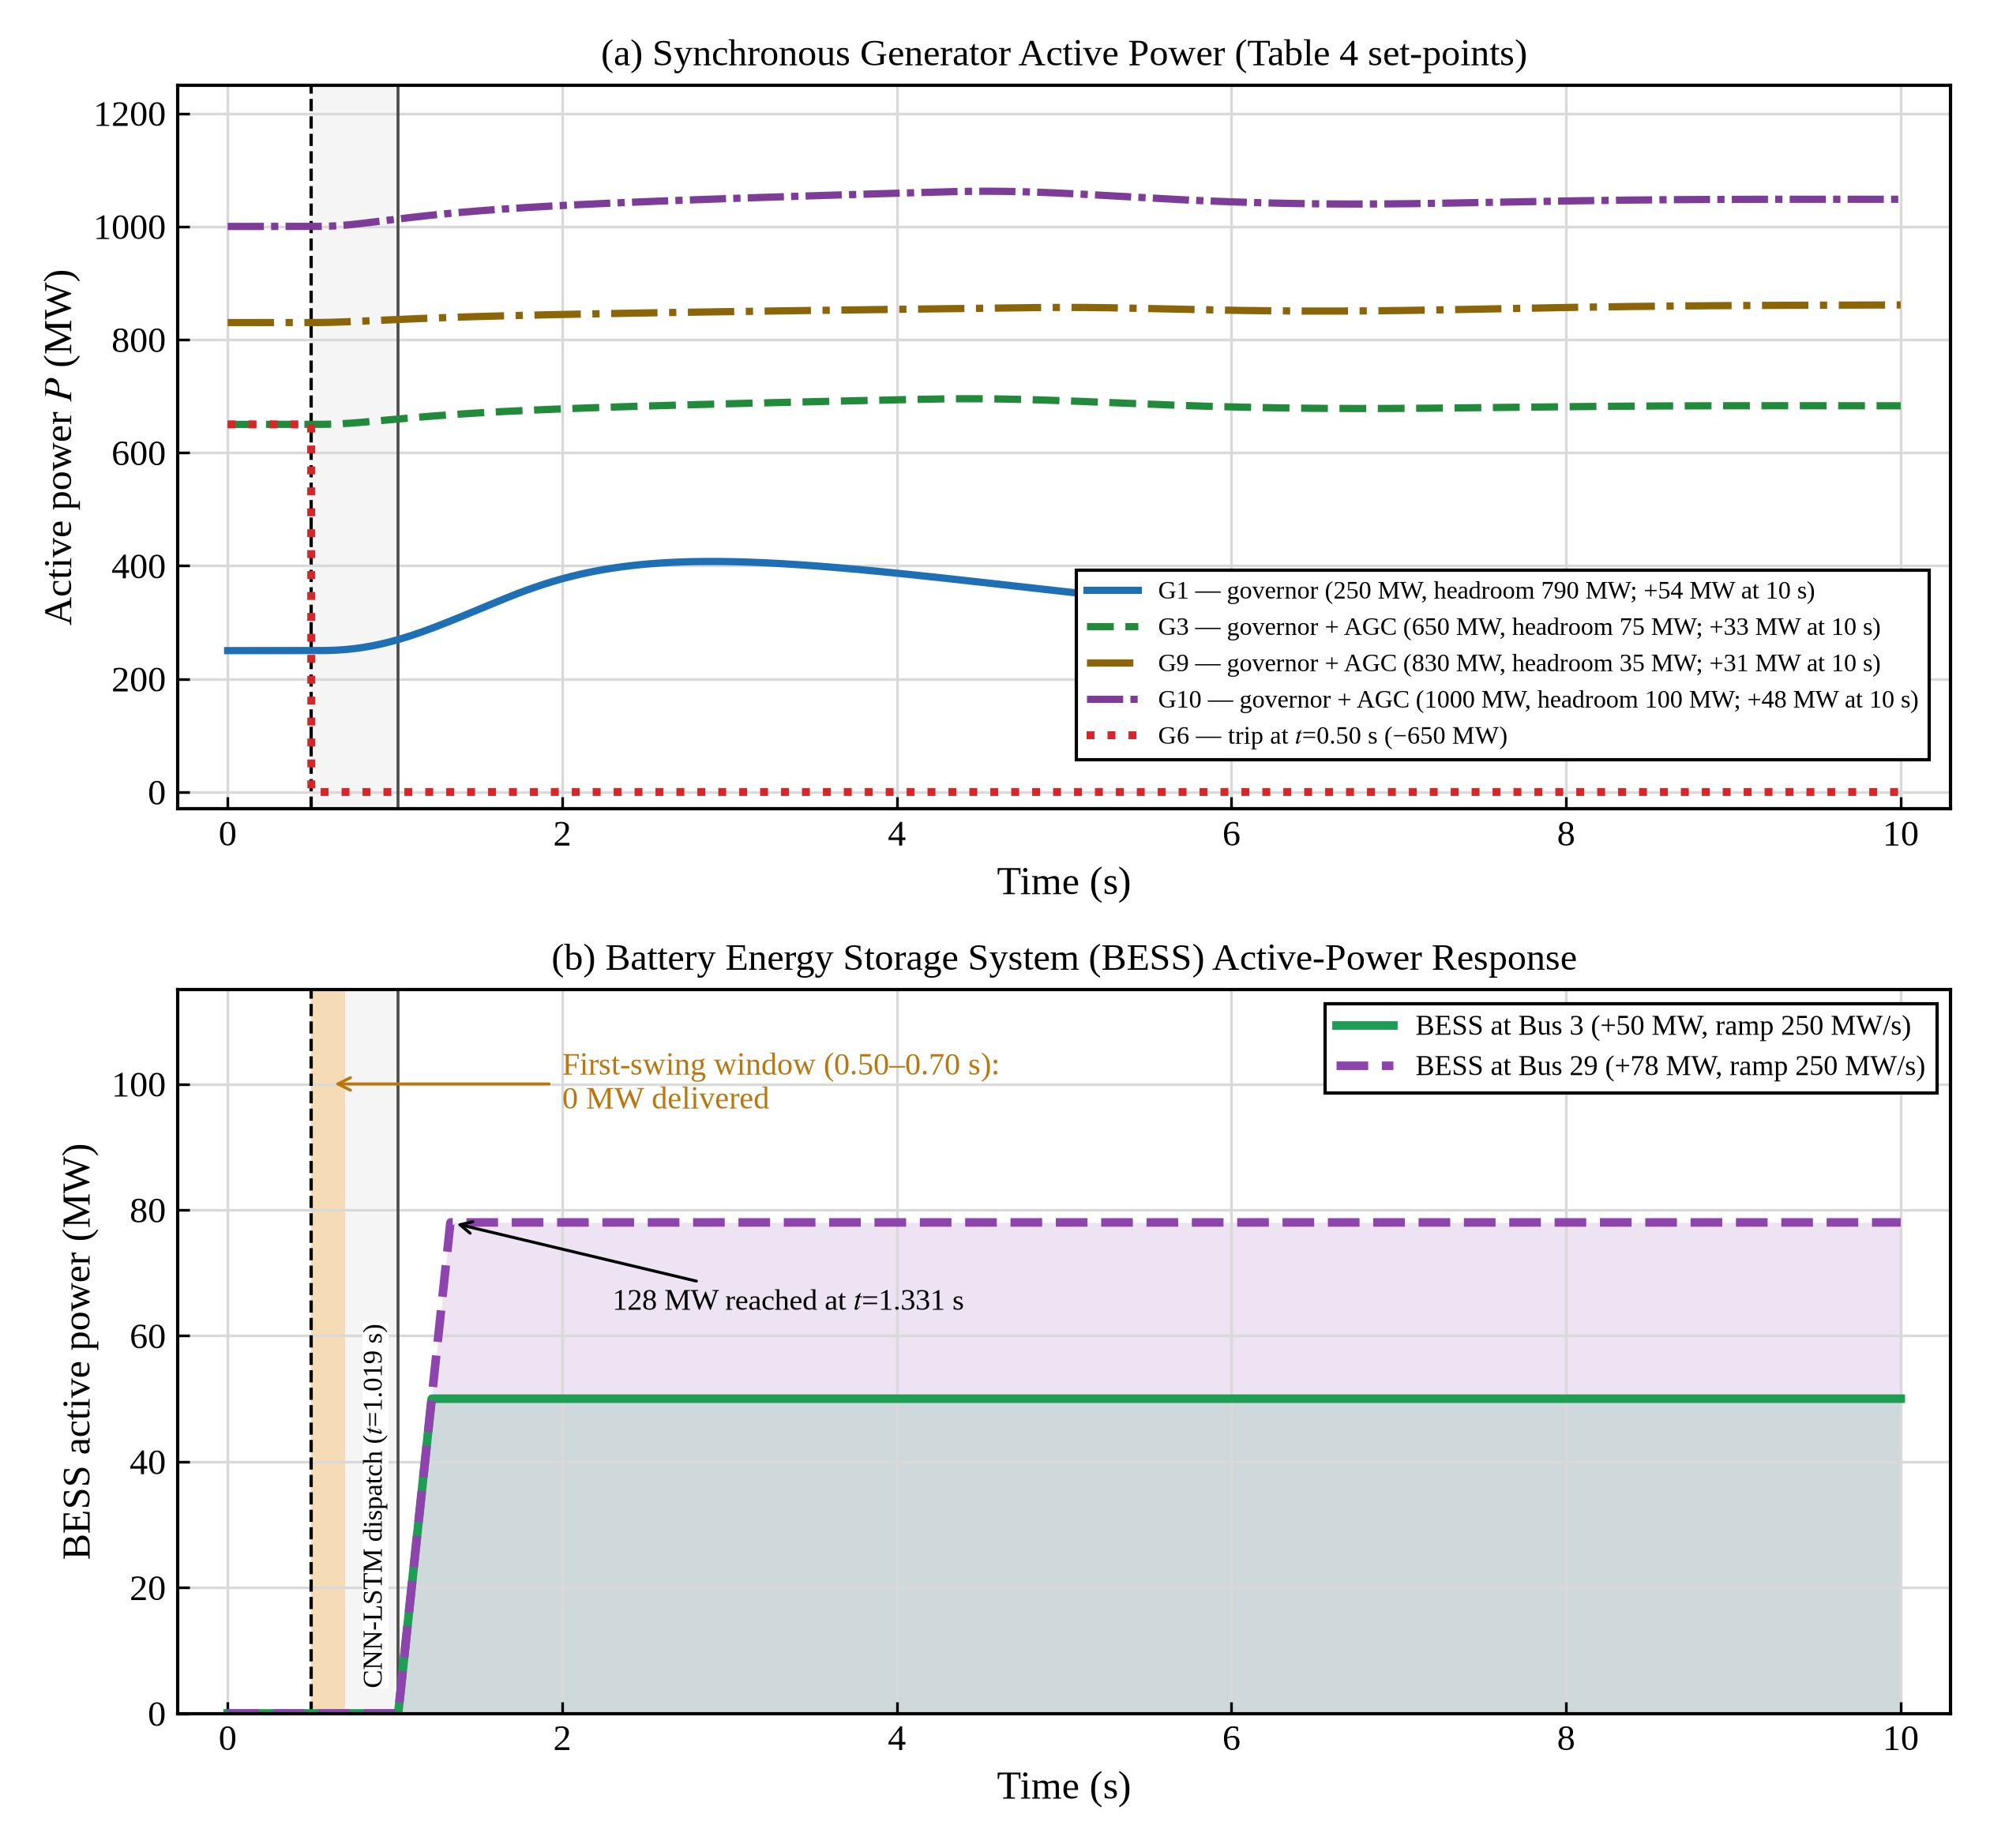

Write the Python code that produced this figure.
"""Generator and BESS active power after the G6 trip (CNN-LSTM + BESS case),
from the shared model freq_model.py. Generator set-points and headroom are
those of Table 4 of the paper."""
import numpy as np
import matplotlib.pyplot as plt

import freq_model as fm
import freq_plotlib as fp
import style


def plot(out="bess_power_timing"):
    style.apply()
    r = fp.run("PF", "PF", 0.0)
    t, g, b = r["t"], r["gen"], r["bess"]
    fig, (ax1, ax2) = plt.subplots(2, 1, figsize=(8.4, 7.8), dpi=100)
    for ax in (ax1, ax2):
        fp.event_lines(ax)
        ax.grid(True, color="0.85", lw=0.8)
        ax.set_xlim(-0.3, 10.3)

    for name, c, ls, role in [("G1", "#1f6fb4", "-", "governor"),
                              ("G3", "#228b3b", "--", "governor + AGC"),
                              ("G9", "#8b6508", "-.", "governor + AGC"),
                              ("G10", "#7d3c98", (0, (5, 1, 1, 1)),
                               "governor + AGC")]:
        rat, p0, head = fm.GEN[name]
        y = g[name]
        ax1.plot(t, y, color=c, ls=ls, lw=2.2,
                 label=f"{name} — {role} ({p0} MW, headroom {head} MW; "
                       f"+{y[-1] - p0:.0f} MW at 10 s)")
    ax1.plot(t, g["G6"], color="#d62728", ls=":", lw=2.4,
             label=f"G6 — trip at $t$={fm.T_EVT:.2f} s (−{fm.P_TRIP:.0f} MW)")
    ax1.set_ylim(-30, 1250)
    ax1.set_ylabel("Active power $P$ (MW)", fontsize=12)
    ax1.set_xlabel("Time (s)", fontsize=12)
    ax1.set_title("(a) Synchronous Generator Active Power (Table 4 set-points)",
                  fontsize=11.5)
    ax1.legend(loc="lower right", bbox_to_anchor=(0.995, 0.05), fontsize=7.8,
               edgecolor="black", fancybox=False, framealpha=1)

    tot = b["Bus 3"] + b["Bus 29"]
    i_full = np.argmax(tot >= 127.9)
    fs = (t >= 0.5) & (t <= 0.7)
    ax2.axvspan(0.5, 0.7, color="#f5b041", alpha=0.35, lw=0)
    ax2.fill_between(t, 0, b["Bus 29"], color="#8e44ad", alpha=0.15, lw=0)
    ax2.fill_between(t, 0, b["Bus 3"], color="#1e9e55", alpha=0.15, lw=0)
    ax2.plot(t, b["Bus 3"], color="#1e9e55", lw=2.6,
             label=f"BESS at Bus 3 (+50 MW, ramp {fm.BESS_RAMP:.0f} MW/s)")
    ax2.plot(t, b["Bus 29"], color="#8e44ad", lw=2.6, ls="--",
             label=f"BESS at Bus 29 (+78 MW, ramp {fm.BESS_RAMP:.0f} MW/s)")
    ax2.annotate(f"First-swing window (0.50–0.70 s):\n"
                 f"{tot[fs].max():.0f} MW delivered", xy=(0.6, 100),
                 xytext=(2.0, 100), color="#b9770e", fontsize=9.5,
                 va="center",
                 arrowprops=dict(arrowstyle="->", color="#b9770e", lw=0.9))
    ax2.annotate(f"128 MW reached at $t$={t[i_full]:.3f} s",
                 xy=(t[i_full], 78), xytext=(2.3, 64), fontsize=9,
                 arrowprops=dict(arrowstyle="->", lw=0.9))
    ax2.text(fm.T_DEC - 0.06, 4, f"CNN-LSTM dispatch ($t$={fm.T_DEC:.3f} s)",
             rotation=90, ha="right", va="bottom", fontsize=8.3,
             bbox=dict(fc="white", ec="none", pad=0.2))
    ax2.set_ylim(0, 115)
    ax2.set_xlabel("Time (s)", fontsize=12)
    ax2.set_ylabel("BESS active power (MW)", fontsize=12)
    ax2.set_title("(b) Battery Energy Storage System (BESS) Active-Power "
                  "Response", fontsize=11.5)
    ax2.legend(loc="upper right", fontsize=8.6, edgecolor="black",
               fancybox=False, framealpha=1)
    fig.tight_layout()
    fig.savefig(out + ".png", dpi=300)
    fig.savefig(out + ".pdf")


if __name__ == "__main__":
    plot()
